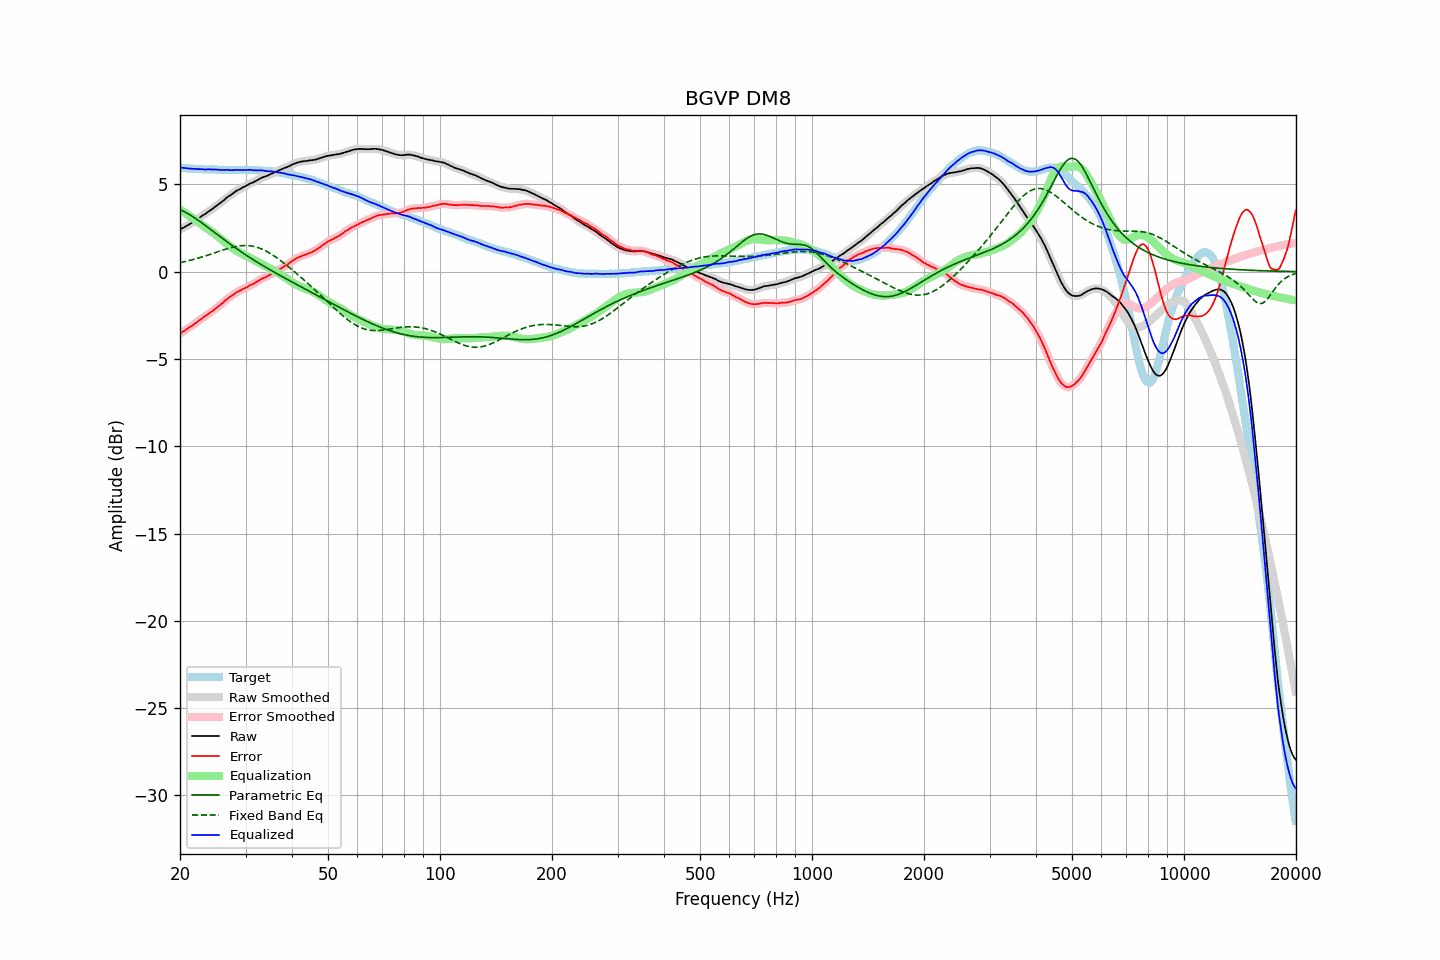

Data behind this chart, as committed beside it:
frequency, raw, error, smoothed, error_smoothed, equalization, parametric_eq, fixed_band_eq, equalized_raw, equalized_smoothed, target
20.00, 2.41, -3.56, 2.41, -3.55, 3.55, 3.55, 0.52, 5.96, 5.96, 5.97
20.20, 2.46, -3.49, 2.46, -3.49, 3.49, 3.51, 0.53, 5.95, 5.95, 5.95
20.40, 2.51, -3.43, 2.51, -3.43, 3.43, 3.46, 0.55, 5.94, 5.94, 5.94
20.61, 2.56, -3.38, 2.56, -3.37, 3.37, 3.42, 0.57, 5.93, 5.93, 5.94
20.81, 2.61, -3.30, 2.61, -3.31, 3.31, 3.37, 0.60, 5.92, 5.92, 5.92
21.02, 2.66, -3.24, 2.66, -3.24, 3.25, 3.32, 0.62, 5.91, 5.91, 5.91
21.23, 2.72, -3.17, 2.72, -3.18, 3.18, 3.26, 0.64, 5.91, 5.90, 5.90
21.44, 2.77, -3.13, 2.77, -3.12, 3.12, 3.21, 0.66, 5.89, 5.90, 5.91
21.66, 2.83, -3.06, 2.83, -3.06, 3.06, 3.15, 0.69, 5.89, 5.89, 5.90
21.87, 2.89, -2.99, 2.89, -3.00, 2.99, 3.09, 0.71, 5.88, 5.88, 5.89
22.09, 2.95, -2.92, 2.95, -2.92, 2.92, 3.02, 0.74, 5.88, 5.88, 5.88
22.31, 3.01, -2.86, 3.02, -2.86, 2.86, 2.96, 0.76, 5.87, 5.87, 5.87
22.54, 3.08, -2.78, 3.08, -2.79, 2.79, 2.90, 0.79, 5.87, 5.87, 5.86
22.76, 3.15, -2.72, 3.15, -2.72, 2.72, 2.83, 0.82, 5.88, 5.87, 5.87
22.99, 3.21, -2.65, 3.21, -2.65, 2.66, 2.76, 0.85, 5.87, 5.86, 5.86
23.22, 3.26, -2.59, 3.27, -2.59, 2.59, 2.70, 0.88, 5.85, 5.86, 5.85
23.45, 3.32, -2.53, 3.33, -2.53, 2.53, 2.63, 0.90, 5.85, 5.85, 5.85
23.69, 3.39, -2.46, 3.39, -2.46, 2.46, 2.56, 0.93, 5.85, 5.85, 5.85
23.92, 3.46, -2.39, 3.46, -2.39, 2.40, 2.49, 0.97, 5.86, 5.85, 5.85
24.16, 3.52, -2.33, 3.52, -2.33, 2.33, 2.42, 1.00, 5.85, 5.85, 5.85
24.40, 3.58, -2.28, 3.59, -2.27, 2.26, 2.35, 1.03, 5.85, 5.85, 5.86
24.65, 3.65, -2.21, 3.65, -2.20, 2.20, 2.28, 1.06, 5.85, 5.85, 5.86
24.89, 3.72, -2.12, 3.72, -2.13, 2.13, 2.21, 1.09, 5.85, 5.85, 5.85
25.14, 3.78, -2.05, 3.79, -2.05, 2.06, 2.14, 1.12, 5.84, 5.84, 5.84
25.39, 3.85, -1.98, 3.85, -1.98, 1.98, 2.07, 1.15, 5.84, 5.84, 5.84
25.65, 3.92, -1.90, 3.92, -1.91, 1.91, 2.00, 1.18, 5.83, 5.83, 5.83
25.91, 3.99, -1.83, 3.99, -1.84, 1.83, 1.93, 1.21, 5.82, 5.82, 5.82
26.16, 4.06, -1.77, 4.07, -1.76, 1.75, 1.86, 1.24, 5.82, 5.82, 5.83
26.43, 4.15, -1.67, 4.15, -1.68, 1.68, 1.79, 1.27, 5.83, 5.83, 5.82
26.69, 4.23, -1.59, 4.23, -1.60, 1.60, 1.72, 1.30, 5.83, 5.83, 5.82
26.96, 4.30, -1.52, 4.30, -1.52, 1.53, 1.66, 1.33, 5.83, 5.83, 5.82
27.23, 4.35, -1.46, 4.36, -1.45, 1.46, 1.59, 1.36, 5.81, 5.82, 5.81
27.50, 4.42, -1.39, 4.42, -1.39, 1.39, 1.52, 1.38, 5.81, 5.81, 5.81
27.77, 4.48, -1.33, 4.49, -1.33, 1.32, 1.46, 1.40, 5.81, 5.81, 5.82
28.05, 4.55, -1.26, 4.56, -1.26, 1.26, 1.39, 1.42, 5.82, 5.82, 5.82
28.33, 4.62, -1.19, 4.62, -1.20, 1.21, 1.33, 1.44, 5.83, 5.82, 5.81
28.62, 4.67, -1.14, 4.67, -1.15, 1.15, 1.26, 1.46, 5.82, 5.82, 5.81
28.90, 4.71, -1.11, 4.72, -1.10, 1.10, 1.20, 1.47, 5.81, 5.82, 5.82
29.19, 4.76, -1.06, 4.77, -1.05, 1.05, 1.14, 1.48, 5.81, 5.82, 5.82
29.48, 4.82, -1.00, 4.81, -1.01, 1.00, 1.07, 1.49, 5.83, 5.82, 5.82
29.78, 4.86, -0.96, 4.86, -0.96, 0.96, 1.01, 1.49, 5.82, 5.82, 5.82
30.08, 4.91, -0.92, 4.91, -0.91, 0.91, 0.95, 1.49, 5.82, 5.82, 5.84
30.38, 4.96, -0.86, 4.96, -0.86, 0.87, 0.89, 1.49, 5.83, 5.83, 5.82
30.68, 5.01, -0.81, 5.01, -0.81, 0.82, 0.83, 1.48, 5.83, 5.83, 5.82
30.99, 5.06, -0.76, 5.05, -0.77, 0.77, 0.77, 1.47, 5.83, 5.82, 5.82
31.30, 5.09, -0.73, 5.10, -0.72, 0.72, 0.72, 1.46, 5.81, 5.82, 5.82
31.61, 5.13, -0.69, 5.14, -0.68, 0.67, 0.66, 1.44, 5.80, 5.81, 5.82
31.93, 5.18, -0.62, 5.18, -0.63, 0.62, 0.60, 1.42, 5.80, 5.80, 5.81
32.24, 5.23, -0.57, 5.23, -0.57, 0.57, 0.54, 1.39, 5.80, 5.80, 5.80
32.57, 5.28, -0.51, 5.28, -0.51, 0.52, 0.49, 1.36, 5.80, 5.80, 5.79
32.89, 5.33, -0.46, 5.33, -0.46, 0.47, 0.43, 1.33, 5.80, 5.80, 5.79
33.22, 5.38, -0.40, 5.38, -0.41, 0.42, 0.38, 1.29, 5.80, 5.79, 5.79
33.55, 5.41, -0.37, 5.41, -0.37, 0.37, 0.32, 1.25, 5.78, 5.78, 5.78
33.89, 5.44, -0.33, 5.45, -0.33, 0.32, 0.27, 1.20, 5.76, 5.77, 5.77
34.23, 5.48, -0.28, 5.48, -0.28, 0.27, 0.21, 1.15, 5.75, 5.75, 5.76
34.57, 5.52, -0.23, 5.52, -0.23, 0.23, 0.16, 1.10, 5.75, 5.75, 5.76
34.92, 5.57, -0.17, 5.57, -0.18, 0.18, 0.11, 1.05, 5.75, 5.75, 5.74
35.27, 5.61, -0.14, 5.61, -0.13, 0.13, 0.05, 0.99, 5.74, 5.74, 5.75
35.62, 5.65, -0.06, 5.65, -0.07, 0.07, 0.00, 0.93, 5.73, 5.73, 5.72
35.97, 5.69, -0.02, 5.69, -0.02, 0.02, -0.05, 0.87, 5.71, 5.71, 5.71
... 635 more rows
